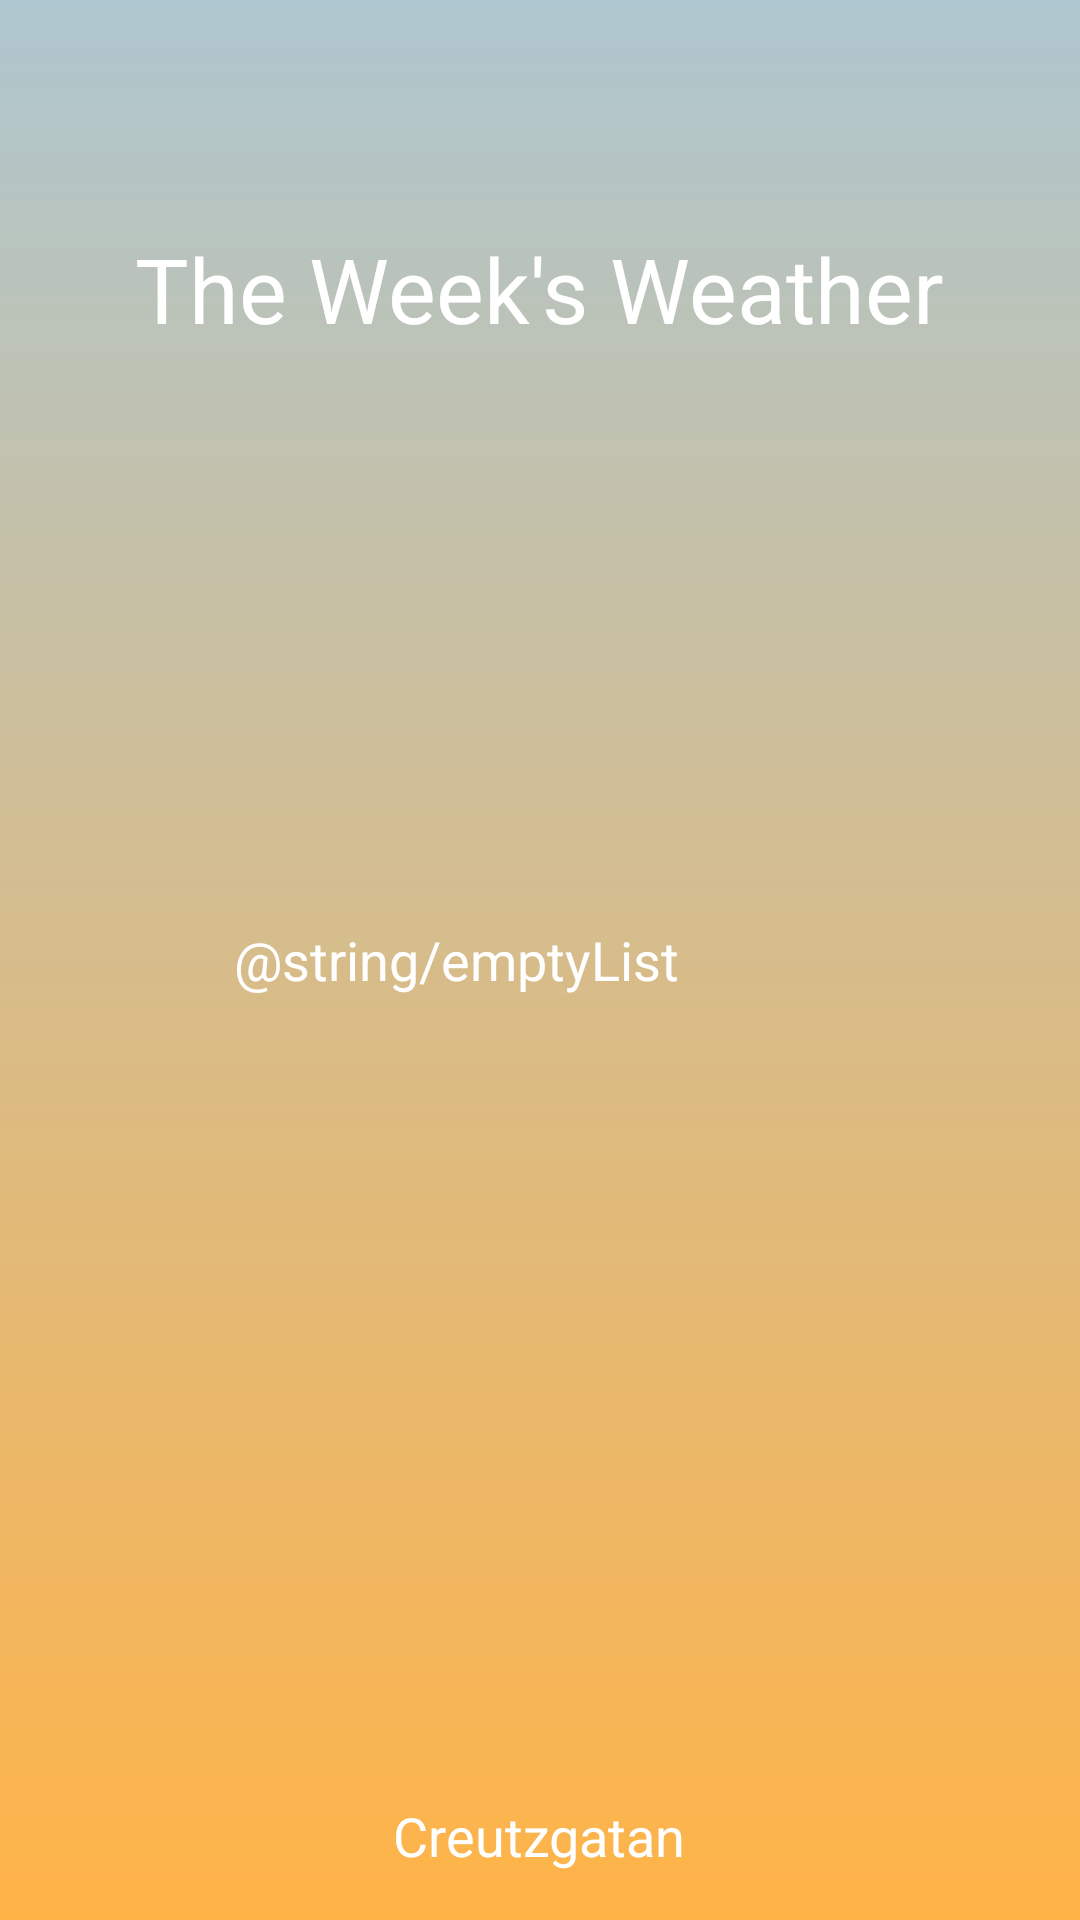

Layout XML and referenced resources for this Android screen:
<!-- AndroidManifest.xml: application theme AppTheme -->
<!-- res/layout/activity_daily_forecast.xml -->
<RelativeLayout xmlns:android="http://schemas.android.com/apk/res/android"
                xmlns:tools="http://schemas.android.com/tools"
                android:layout_width="match_parent"
                android:layout_height="match_parent"
                android:paddingLeft="38dp"
                android:paddingRight="@dimen/activity_horizontal_margin"
                android:paddingTop="@dimen/activity_vertical_margin"
                android:paddingBottom="@dimen/activity_vertical_margin"
                android:background="@drawable/background_gradient"
                tools:context="stormy.yasminlindholm.yasminsweatherapp.Controller.DailyForecastActivity">

    <ListView
        android:layout_width="wrap_content"
        android:layout_height="wrap_content"
        android:id="@android:id/list"
        android:layout_below="@+id/DailyText"
        android:layout_above="@+id/locationLabel"
        android:divider="@null"
        android:dividerHeight="0dp"
        />

    <TextView
        android:layout_width="match_parent"
        android:layout_height="wrap_content"
        android:text="@string/emptyList"
        android:id="@android:id/empty"
        android:layout_centerVertical="true"
        android:layout_centerHorizontal="true"
        android:layout_alignParentEnd="true"
        android:layout_margin="40dp"
        android:textColor="@android:color/white"
        android:textSize="18sp"/>

    <TextView
        android:layout_width="wrap_content"
        android:layout_height="wrap_content"
        android:layout_marginTop="60dp"
        android:text="The Week's Weather"
        android:id="@+id/DailyText"
        android:textColor="#ffffffff"
        android:textSize="30sp"
        android:layout_marginBottom="30dp"
        android:layout_centerHorizontal="true"/>

    <TextView
        android:layout_width="wrap_content"
        android:layout_height="wrap_content"
        android:text="Creutzgatan"
        android:id="@+id/locationLabel"
        android:textColor="#ffffffff"
        android:textSize="18sp"
        android:layout_alignParentBottom="true"
        android:layout_centerHorizontal="true"/>

</RelativeLayout>
<!-- resources referenced by this layout -->
<resources>
  <dimen name="activity_horizontal_margin">16dp</dimen>
  <dimen name="activity_vertical_margin">16dp</dimen>
  <!-- drawable background_gradient (drawable) -->
  <?xml version="1.0" encoding="utf-8"?>
  <shape xmlns:android="http://schemas.android.com/apk/res/android"
      android:shape="rectangle">
  
      <gradient
          android:startColor="#AEC6CF"
          android:endColor="#FFB347"
          android:angle="270"
          android:type="linear"/>
  </shape>
  <style name="AppTheme" parent="Theme.AppCompat.Light.NoActionBar">
          
      </style>
</resources>
